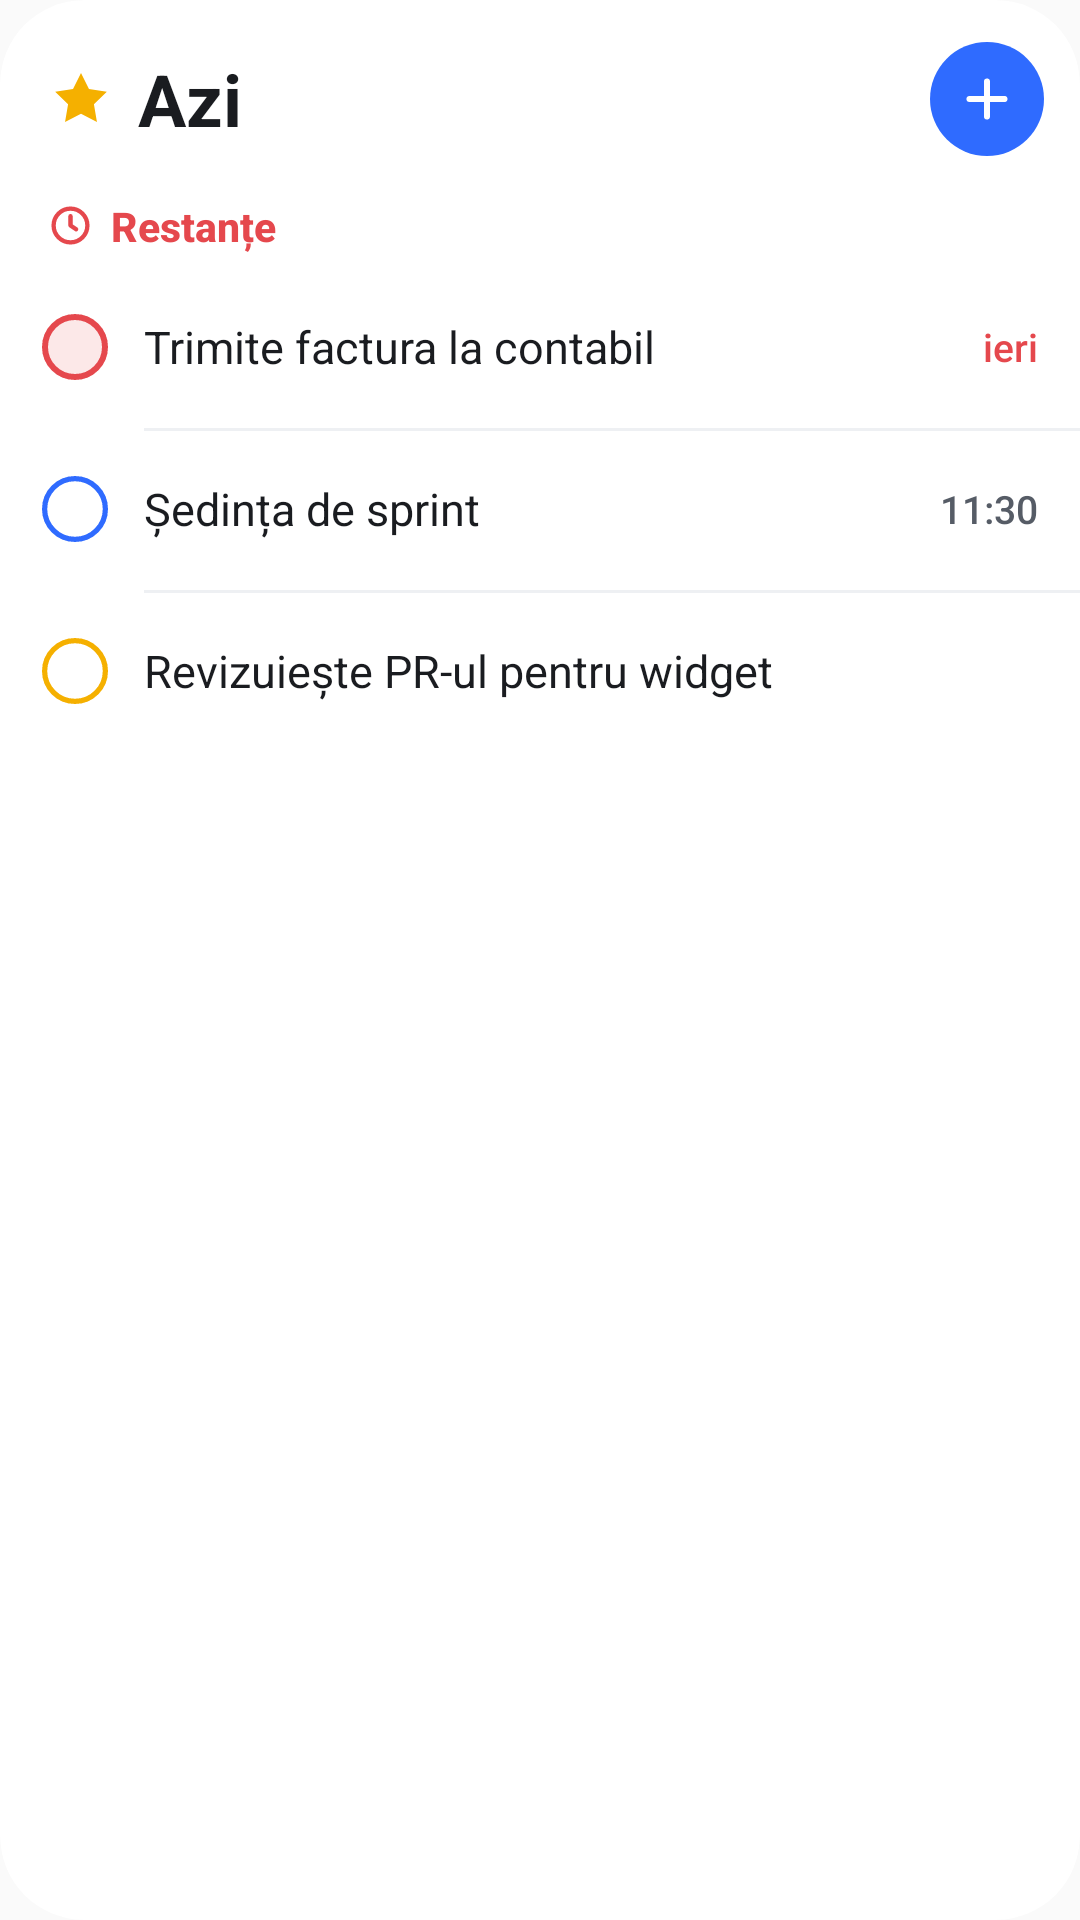

Write the Android layout XML for this screen, with the resource values it uses.
<!-- AndroidManifest.xml: application theme AppTheme -->
<!-- res/layout/widget_agenda_preview.xml -->
<?xml version="1.0" encoding="utf-8"?>
<LinearLayout xmlns:android="http://schemas.android.com/apk/res/android"
    android:id="@android:id/background"
    android:layout_width="match_parent" android:layout_height="match_parent"
    android:orientation="vertical" android:background="@drawable/widget_bg" android:clipToOutline="true">
    <LinearLayout android:layout_width="match_parent" android:layout_height="wrap_content"
        android:orientation="horizontal" android:gravity="center_vertical"
        android:paddingStart="16dp" android:paddingEnd="12dp" android:paddingTop="14dp">
        <ImageView android:layout_width="22dp" android:layout_height="22dp" android:src="@drawable/ic_widget_star" android:tint="@color/w_star" />
        <TextView android:layout_width="0dp" android:layout_weight="1" android:layout_height="wrap_content" android:layout_marginStart="8dp"
            android:text="Azi" android:fontFamily="sans-serif" android:textStyle="bold" android:textSize="24sp" android:textColor="@color/w_ink" />
        <ImageView android:layout_width="38dp" android:layout_height="38dp" android:padding="9dp"
            android:background="@drawable/widget_quick_bg" android:src="@drawable/ic_widget_plus" android:tint="@color/w_on_accent" />
    </LinearLayout>
    <LinearLayout android:layout_width="match_parent" android:layout_height="wrap_content" android:orientation="horizontal"
        android:gravity="center_vertical" android:paddingStart="16dp" android:paddingTop="14dp" android:paddingBottom="4dp">
        <ImageView android:layout_width="15dp" android:layout_height="15dp" android:layout_marginEnd="6dp"
            android:src="@drawable/ic_widget_clock" android:tint="@color/w_danger" />
        <TextView android:layout_width="wrap_content" android:layout_height="wrap_content" android:text="Restanțe"
            android:fontFamily="sans-serif-medium" android:textStyle="bold" android:textSize="13.5sp" android:textColor="@color/w_danger" />
    </LinearLayout>
    <LinearLayout android:layout_width="match_parent" android:layout_height="54dp" android:orientation="horizontal"
        android:gravity="center_vertical" android:paddingStart="5dp" android:paddingEnd="14dp">
        <ImageView android:layout_width="40dp" android:layout_height="40dp" android:src="@drawable/w_ck_urgent_ring" android:tint="@color/w_danger" />
        <TextView android:layout_width="0dp" android:layout_weight="1" android:layout_height="wrap_content" android:layout_marginStart="3dp"
            android:text="Trimite factura la contabil" android:fontFamily="sans-serif" android:textSize="15sp" android:textColor="@color/w_ink"
            android:maxLines="1" android:ellipsize="end" />
        <TextView android:layout_width="wrap_content" android:layout_height="wrap_content" android:text="ieri"
            android:fontFamily="sans-serif-medium" android:textSize="13sp" android:textColor="@color/w_danger" />
    </LinearLayout>
    <LinearLayout android:layout_width="match_parent" android:layout_height="54dp" android:orientation="horizontal"
        android:gravity="center_vertical" android:paddingStart="5dp" android:paddingEnd="14dp" android:background="@drawable/w_row_sep">
        <ImageView android:layout_width="40dp" android:layout_height="40dp" android:src="@drawable/w_ck_ring" android:tint="@color/w_accent" />
        <TextView android:layout_width="0dp" android:layout_weight="1" android:layout_height="wrap_content" android:layout_marginStart="3dp"
            android:text="Ședința de sprint" android:fontFamily="sans-serif" android:textSize="15sp" android:textColor="@color/w_ink" />
        <TextView android:layout_width="wrap_content" android:layout_height="wrap_content" android:text="11:30"
            android:fontFamily="sans-serif-medium" android:fontFeatureSettings="tnum" android:textSize="13sp" android:textColor="@color/w_ink2" />
    </LinearLayout>
    <LinearLayout android:layout_width="match_parent" android:layout_height="54dp" android:orientation="horizontal"
        android:gravity="center_vertical" android:paddingStart="5dp" android:paddingEnd="14dp" android:background="@drawable/w_row_sep">
        <ImageView android:layout_width="40dp" android:layout_height="40dp" android:src="@drawable/w_ck_ring" android:tint="@color/w_star" />
        <TextView android:layout_width="0dp" android:layout_weight="1" android:layout_height="wrap_content" android:layout_marginStart="3dp"
            android:text="Revizuiește PR-ul pentru widget" android:fontFamily="sans-serif" android:textSize="15sp" android:textColor="@color/w_ink"
            android:maxLines="1" android:ellipsize="end" />
    </LinearLayout>
</LinearLayout>
<!-- resources referenced by this layout -->
<resources>
  <color name="w_accent">#2F6BFF</color>
  <color name="w_danger">#E5484D</color>
  <color name="w_ink">#1A1C20</color>
  <color name="w_ink2">#565C66</color>
  <color name="w_on_accent">#FFFFFF</color>
  <color name="w_star">#F5B000</color>
  <!-- drawable ic_widget_clock (drawable) -->
  <vector xmlns:android="http://schemas.android.com/apk/res/android" android:width="24dp" android:height="24dp" android:viewportWidth="24" android:viewportHeight="24">
      <path android:pathData="M3,12a9,9 0,1 0,18 0a9,9 0,1 0,-18 0" android:strokeColor="#FFFFFFFF" android:strokeWidth="2.3" android:strokeLineCap="round" android:strokeLineJoin="round" android:fillColor="#00000000" />
      <path android:pathData="M12,7v5l3,2" android:strokeColor="#FFFFFFFF" android:strokeWidth="2.3" android:strokeLineCap="round" android:strokeLineJoin="round" android:fillColor="#00000000" />
  </vector>
  <!-- drawable ic_widget_plus (drawable) -->
  <vector xmlns:android="http://schemas.android.com/apk/res/android" android:width="24dp" android:height="24dp" android:viewportWidth="24" android:viewportHeight="24">
      <path android:pathData="M12,5v14M5,12h14" android:strokeColor="#FFFFFFFF" android:strokeWidth="2.4" android:strokeLineCap="round" android:strokeLineJoin="round" android:fillColor="#00000000" />
  </vector>
  <!-- drawable ic_widget_star (drawable) -->
  <vector xmlns:android="http://schemas.android.com/apk/res/android" android:width="24dp" android:height="24dp" android:viewportWidth="24" android:viewportHeight="24">
      <path android:fillColor="#FFFFFFFF" android:pathData="M12,2.5l2.9,5.9 6.5,0.95 -4.7,4.58 1.1,6.47L12,17.35 6.2,20.4l1.1,-6.47L2.6,9.35l6.5,-0.95z" />
  </vector>
  <!-- drawable w_ck_ring (drawable) -->
  <vector xmlns:android="http://schemas.android.com/apk/res/android" android:width="40dp" android:height="40dp" android:viewportWidth="40" android:viewportHeight="40">
      <path android:pathData="M9.875,20a10.125,10.125 0,1 0,20.25 0a10.125,10.125 0,1 0,-20.25 0Z"
          android:strokeColor="#FFFFFFFF" android:strokeWidth="1.75" android:fillColor="#00000000" />
  </vector>
  <!-- drawable w_ck_urgent_ring (drawable) -->
  <vector xmlns:android="http://schemas.android.com/apk/res/android" android:width="40dp" android:height="40dp" android:viewportWidth="40" android:viewportHeight="40">
      <path android:pathData="M10,20a10,10 0,1 0,20 0a10,10 0,1 0,-20 0Z"
          android:strokeColor="#FFFFFFFF" android:strokeWidth="2" android:fillColor="#21FFFFFF" />
  </vector>
  <!-- drawable w_row_sep (drawable) -->
  <?xml version="1.0" encoding="utf-8"?>
  <layer-list xmlns:android="http://schemas.android.com/apk/res/android">
      <item android:left="48dp" android:height="1dp" android:gravity="top">
          <shape android:shape="rectangle"><solid android:color="@color/w_sep" /></shape>
      </item>
  </layer-list>
  <!-- drawable widget_bg (drawable) -->
  <?xml version="1.0" encoding="utf-8"?>
  <shape xmlns:android="http://schemas.android.com/apk/res/android" android:shape="rectangle">
      <solid android:color="@color/w_surface" />
      <corners android:radius="@dimen/w_radius" />
  </shape>
  <!-- drawable widget_quick_bg (drawable) -->
  <?xml version="1.0" encoding="utf-8"?>
  <shape xmlns:android="http://schemas.android.com/apk/res/android" android:shape="oval">
      <solid android:color="@color/w_accent" />
  </shape>
  <style name="AppTheme" parent="Theme.AppCompat.Light.DarkActionBar">
          
          <item name="colorPrimary">@color/colorPrimary</item>
          <item name="colorPrimaryDark">@color/colorPrimaryDark</item>
          <item name="colorAccent">@color/colorAccent</item>
      </style>
  <color name="w_sep">#EEF0F3</color>
  <color name="w_surface">#FFFFFF</color>
  <dimen name="w_radius">20dp</dimen>
  <!-- not gathered from this repository: default colours our renderer supplied (Android Studio template values) -->
  <color name="colorPrimary">#FF6200EE</color>
  <color name="colorPrimaryDark">#FF3700B3</color>
  <color name="colorAccent">#FF03DAC5</color>
</resources>
